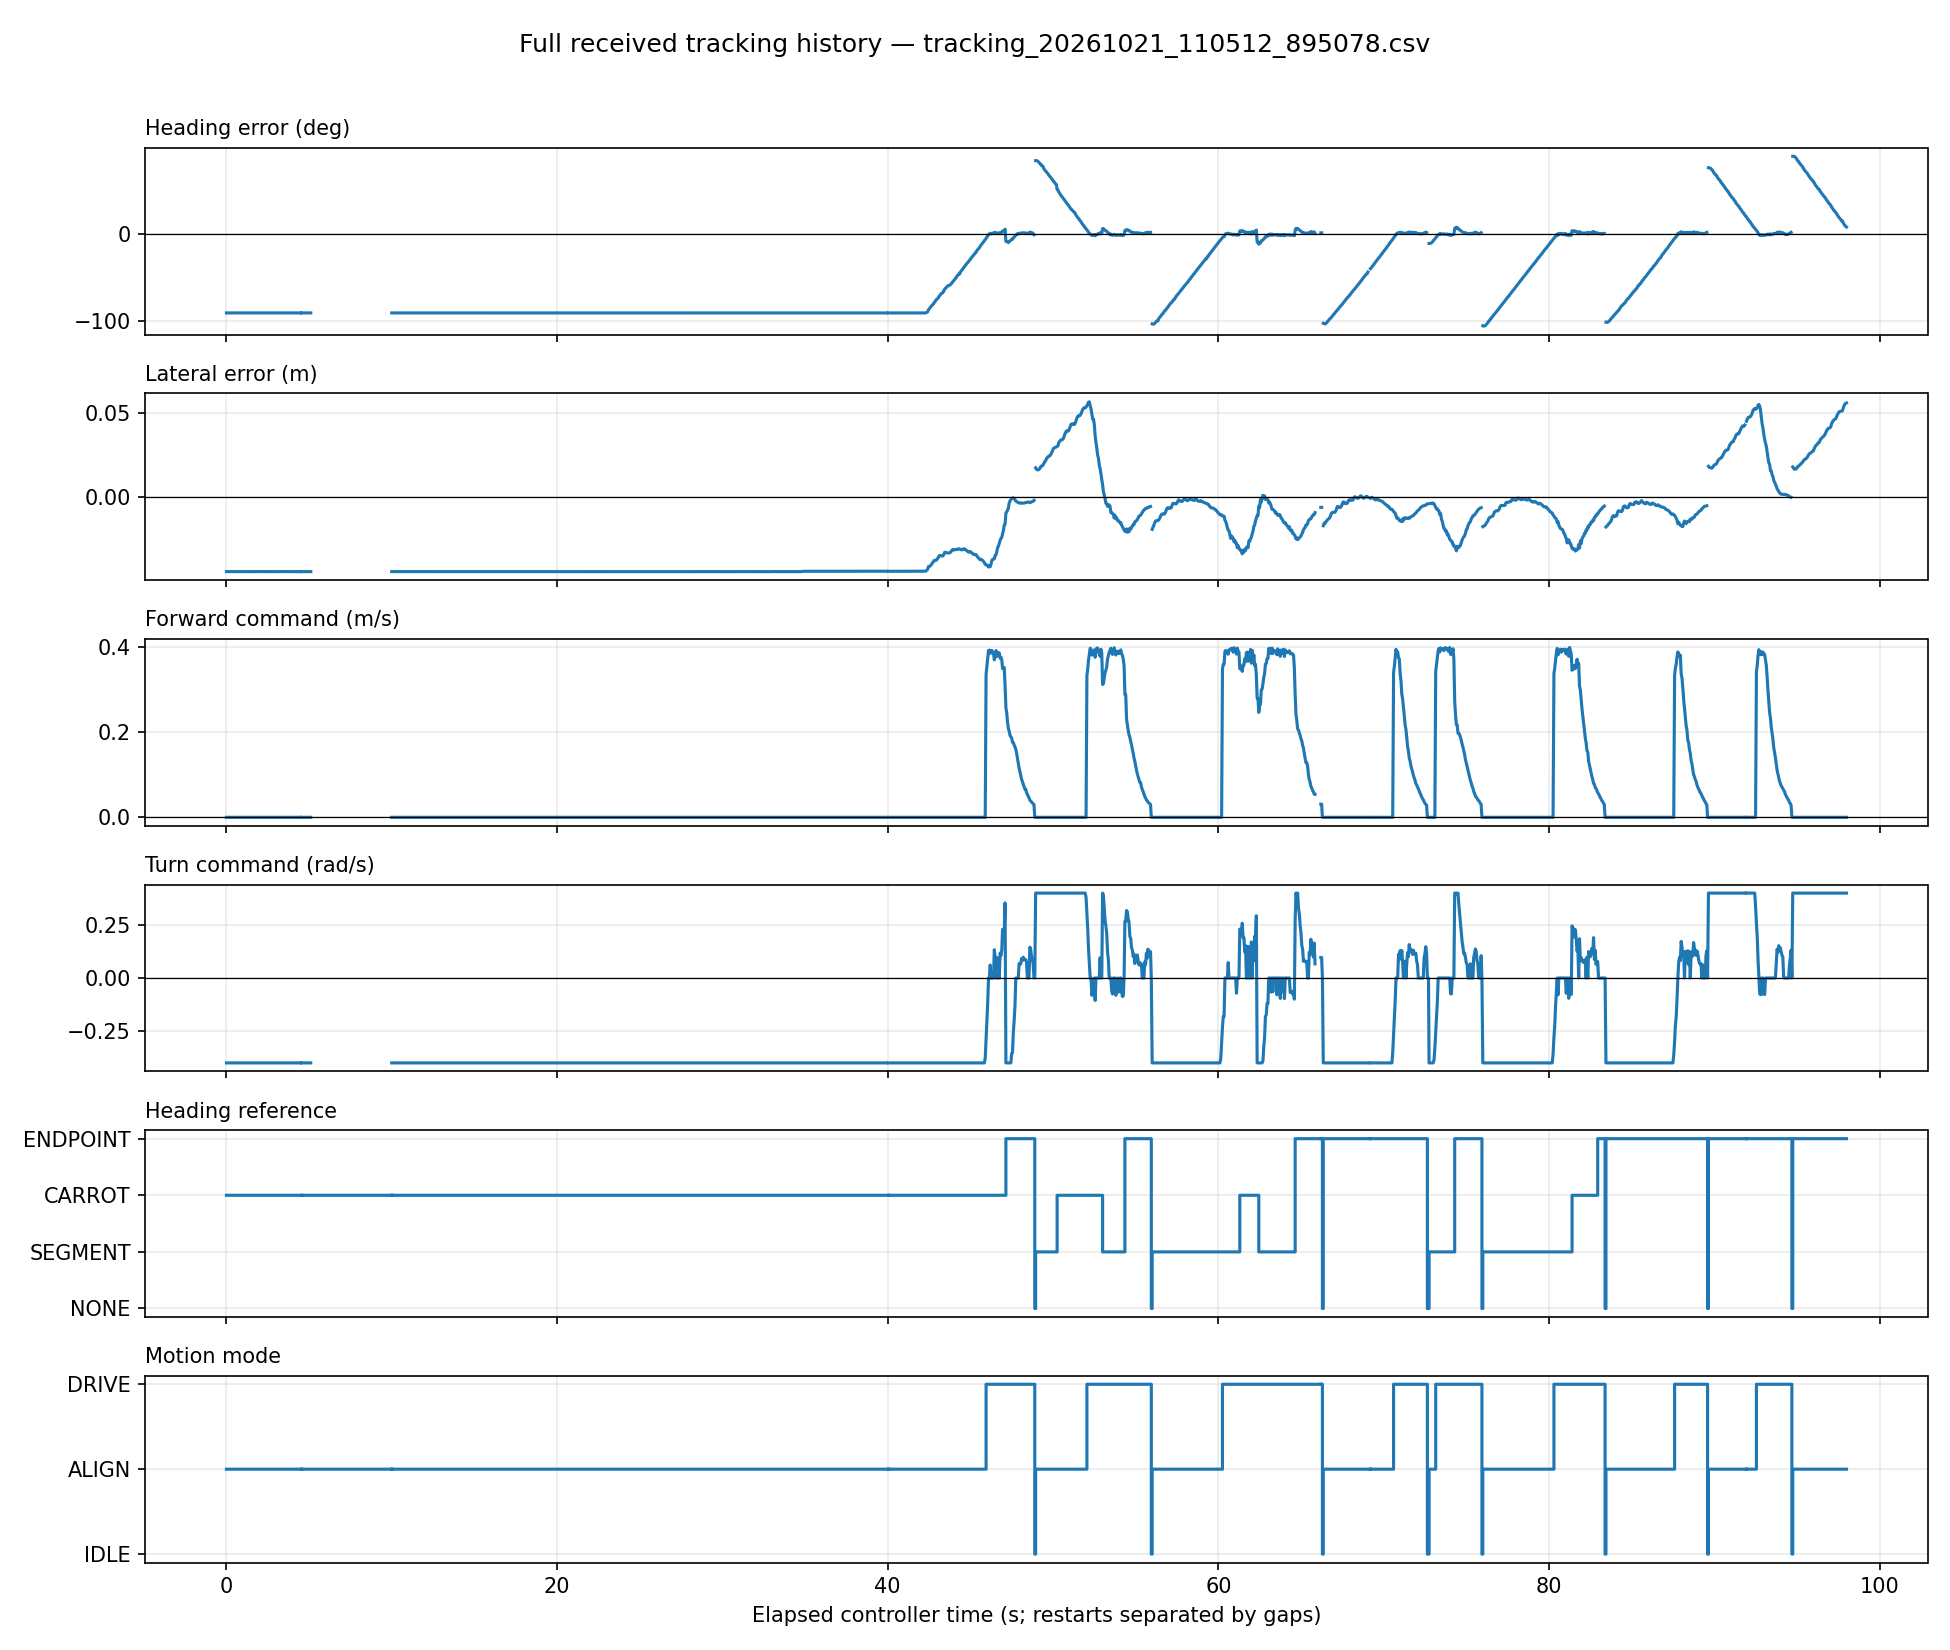

Values plotted in this chart, from the file beside it:
run_id, seq, stamp, heading, lateral, forward, turn, source, mode, goal, segment
28be22a70a734b60a56fb4073f4d3c90, 39, 1792551913, -90.25, -0.04392, 0.0, -0.4, CARROT, ALIGN, 1, 1
28be22a70a734b60a56fb4073f4d3c90, 40, 1792551913, -90.24, -0.04395, 0.0, -0.4, CARROT, ALIGN, 1, 1
28be22a70a734b60a56fb4073f4d3c90, 41, 1792551913, -90.25, -0.04392, 0.0, -0.4, CARROT, ALIGN, 1, 1
28be22a70a734b60a56fb4073f4d3c90, 42, 1792551913, -90.25, -0.04393, 0.0, -0.4, CARROT, ALIGN, 1, 1
28be22a70a734b60a56fb4073f4d3c90, 43, 1792551913, -90.25, -0.04396, 0.0, -0.4, CARROT, ALIGN, 1, 1
28be22a70a734b60a56fb4073f4d3c90, 44, 1792551913, -90.24, -0.04393, 0.0, -0.4, CARROT, ALIGN, 1, 1
28be22a70a734b60a56fb4073f4d3c90, 45, 1792551913, -90.25, -0.04393, 0.0, -0.4, CARROT, ALIGN, 1, 1
28be22a70a734b60a56fb4073f4d3c90, 46, 1792551913, -90.23, -0.04392, 0.0, -0.4, CARROT, ALIGN, 1, 1
28be22a70a734b60a56fb4073f4d3c90, 47, 1792551913, -90.24, -0.04393, 0.0, -0.4, CARROT, ALIGN, 1, 1
28be22a70a734b60a56fb4073f4d3c90, 48, 1792551913, -90.24, -0.04394, 0.0, -0.4, CARROT, ALIGN, 1, 1
28be22a70a734b60a56fb4073f4d3c90, 49, 1792551913, -90.26, -0.04393, 0.0, -0.4, CARROT, ALIGN, 1, 1
28be22a70a734b60a56fb4073f4d3c90, 50, 1792551914, -90.24, -0.04396, 0.0, -0.4, CARROT, ALIGN, 1, 1
28be22a70a734b60a56fb4073f4d3c90, 51, 1792551914, -90.24, -0.04393, 0.0, -0.4, CARROT, ALIGN, 1, 1
28be22a70a734b60a56fb4073f4d3c90, 52, 1792551914, -90.24, -0.04393, 0.0, -0.4, CARROT, ALIGN, 1, 1
28be22a70a734b60a56fb4073f4d3c90, 53, 1792551914, -90.24, -0.04395, 0.0, -0.4, CARROT, ALIGN, 1, 1
28be22a70a734b60a56fb4073f4d3c90, 54, 1792551914, -90.24, -0.04395, 0.0, -0.4, CARROT, ALIGN, 1, 1
28be22a70a734b60a56fb4073f4d3c90, 55, 1792551914, -90.24, -0.04394, 0.0, -0.4, CARROT, ALIGN, 1, 1
28be22a70a734b60a56fb4073f4d3c90, 56, 1792551914, -90.25, -0.04394, 0.0, -0.4, CARROT, ALIGN, 1, 1
28be22a70a734b60a56fb4073f4d3c90, 57, 1792551914, -90.25, -0.04394, 0.0, -0.4, CARROT, ALIGN, 1, 1
28be22a70a734b60a56fb4073f4d3c90, 58, 1792551914, -90.24, -0.04394, 0.0, -0.4, CARROT, ALIGN, 1, 1
28be22a70a734b60a56fb4073f4d3c90, 59, 1792551914, -90.24, -0.04395, 0.0, -0.4, CARROT, ALIGN, 1, 1
28be22a70a734b60a56fb4073f4d3c90, 60, 1792551914, -90.25, -0.04393, 0.0, -0.4, CARROT, ALIGN, 1, 1
28be22a70a734b60a56fb4073f4d3c90, 61, 1792551914, -90.23, -0.04395, 0.0, -0.4, CARROT, ALIGN, 1, 1
28be22a70a734b60a56fb4073f4d3c90, 62, 1792551914, -90.23, -0.04396, 0.0, -0.4, CARROT, ALIGN, 1, 1
28be22a70a734b60a56fb4073f4d3c90, 63, 1792551914, -90.25, -0.04392, 0.0, -0.4, CARROT, ALIGN, 1, 1
28be22a70a734b60a56fb4073f4d3c90, 64, 1792551914, -90.25, -0.0439, 0.0, -0.4, CARROT, ALIGN, 1, 1
28be22a70a734b60a56fb4073f4d3c90, 65, 1792551914, -90.24, -0.04393, 0.0, -0.4, CARROT, ALIGN, 1, 1
28be22a70a734b60a56fb4073f4d3c90, 66, 1792551914, -90.24, -0.04393, 0.0, -0.4, CARROT, ALIGN, 1, 1
28be22a70a734b60a56fb4073f4d3c90, 67, 1792551914, -90.26, -0.04392, 0.0, -0.4, CARROT, ALIGN, 1, 1
28be22a70a734b60a56fb4073f4d3c90, 68, 1792551914, -90.26, -0.04392, 0.0, -0.4, CARROT, ALIGN, 1, 1
28be22a70a734b60a56fb4073f4d3c90, 69, 1792551914, -90.24, -0.04394, 0.0, -0.4, CARROT, ALIGN, 1, 1
28be22a70a734b60a56fb4073f4d3c90, 70, 1792551915, -90.24, -0.04395, 0.0, -0.4, CARROT, ALIGN, 1, 1
28be22a70a734b60a56fb4073f4d3c90, 71, 1792551915, -90.24, -0.04396, 0.0, -0.4, CARROT, ALIGN, 1, 1
28be22a70a734b60a56fb4073f4d3c90, 72, 1792551915, -90.23, -0.04393, 0.0, -0.4, CARROT, ALIGN, 1, 1
28be22a70a734b60a56fb4073f4d3c90, 73, 1792551915, -90.23, -0.04393, 0.0, -0.4, CARROT, ALIGN, 1, 1
28be22a70a734b60a56fb4073f4d3c90, 74, 1792551915, -90.25, -0.04392, 0.0, -0.4, CARROT, ALIGN, 1, 1
28be22a70a734b60a56fb4073f4d3c90, 75, 1792551915, -90.24, -0.04393, 0.0, -0.4, CARROT, ALIGN, 1, 1
28be22a70a734b60a56fb4073f4d3c90, 76, 1792551915, -90.23, -0.04394, 0.0, -0.4, CARROT, ALIGN, 1, 1
28be22a70a734b60a56fb4073f4d3c90, 77, 1792551915, -90.26, -0.0439, 0.0, -0.4, CARROT, ALIGN, 1, 1
28be22a70a734b60a56fb4073f4d3c90, 78, 1792551915, -90.25, -0.04393, 0.0, -0.4, CARROT, ALIGN, 1, 1
28be22a70a734b60a56fb4073f4d3c90, 79, 1792551915, -90.24, -0.04395, 0.0, -0.4, CARROT, ALIGN, 1, 1
28be22a70a734b60a56fb4073f4d3c90, 80, 1792551915, -90.25, -0.04393, 0.0, -0.4, CARROT, ALIGN, 1, 1
28be22a70a734b60a56fb4073f4d3c90, 81, 1792551915, -90.25, -0.04395, 0.0, -0.4, CARROT, ALIGN, 1, 1
28be22a70a734b60a56fb4073f4d3c90, 82, 1792551915, -90.25, -0.04393, 0.0, -0.4, CARROT, ALIGN, 1, 1
28be22a70a734b60a56fb4073f4d3c90, 83, 1792551915, -90.24, -0.04393, 0.0, -0.4, CARROT, ALIGN, 1, 1
28be22a70a734b60a56fb4073f4d3c90, 84, 1792551915, -90.24, -0.04393, 0.0, -0.4, CARROT, ALIGN, 1, 1
28be22a70a734b60a56fb4073f4d3c90, 85, 1792551915, -90.25, -0.04392, 0.0, -0.4, CARROT, ALIGN, 1, 1
28be22a70a734b60a56fb4073f4d3c90, 86, 1792551915, -90.24, -0.04394, 0.0, -0.4, CARROT, ALIGN, 1, 1
28be22a70a734b60a56fb4073f4d3c90, 87, 1792551915, -90.25, -0.04394, 0.0, -0.4, CARROT, ALIGN, 1, 1
28be22a70a734b60a56fb4073f4d3c90, 88, 1792551915, -90.25, -0.04392, 0.0, -0.4, CARROT, ALIGN, 1, 1
28be22a70a734b60a56fb4073f4d3c90, 89, 1792551915, -90.24, -0.04393, 0.0, -0.4, CARROT, ALIGN, 1, 1
28be22a70a734b60a56fb4073f4d3c90, 90, 1792551916, -90.25, -0.04392, 0.0, -0.4, CARROT, ALIGN, 1, 1
28be22a70a734b60a56fb4073f4d3c90, 91, 1792551916, -90.24, -0.04391, 0.0, -0.4, CARROT, ALIGN, 1, 1
28be22a70a734b60a56fb4073f4d3c90, 92, 1792551916, -90.25, -0.04397, 0.0, -0.4, CARROT, ALIGN, 1, 1
28be22a70a734b60a56fb4073f4d3c90, 93, 1792551916, -90.24, -0.04394, 0.0, -0.4, CARROT, ALIGN, 1, 1
28be22a70a734b60a56fb4073f4d3c90, 94, 1792551916, -90.24, -0.04392, 0.0, -0.4, CARROT, ALIGN, 1, 1
28be22a70a734b60a56fb4073f4d3c90, 95, 1792551916, -90.25, -0.04395, 0.0, -0.4, CARROT, ALIGN, 1, 1
28be22a70a734b60a56fb4073f4d3c90, 96, 1792551916, -90.25, -0.04394, 0.0, -0.4, CARROT, ALIGN, 1, 1
28be22a70a734b60a56fb4073f4d3c90, 97, 1792551916, -90.24, -0.04396, 0.0, -0.4, CARROT, ALIGN, 1, 1
28be22a70a734b60a56fb4073f4d3c90, 98, 1792551916, -90.24, -0.04393, 0.0, -0.4, CARROT, ALIGN, 1, 1
... 1,790 more rows
